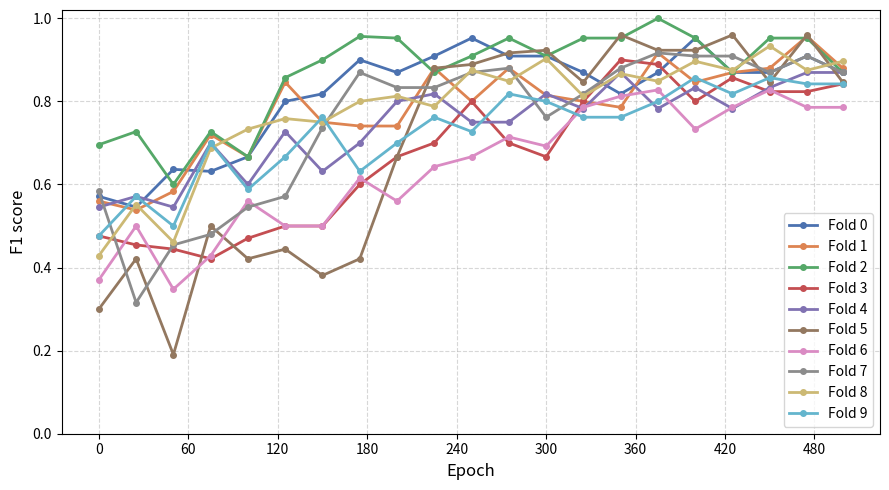

Recreate this plot in Python.
"""
Plot the per-fold F1-score trajectory across training epochs for the Drusen
(Phase-2 finetuning) cross-validation runs, one line per fold on a single graph.

Run:
    python results/plot-scripts/plot_cv_f1.py
"""

import os
import matplotlib.pyplot as plt
import matplotlib.ticker as mticker

# ── USER INPUT ────────────────────────────────────────────────────────────────
# List of (epoch, F1) pairs per fold, from the 10-fold hold-out-restricted
# finetuning CV log (log_cv_10_holdout_data_10.log).
F1_BY_FOLD = {
    "fold 0": [
        (0, 0.5714), (25, 0.5455), (50, 0.6364), (75, 0.6316), (100, 0.6667),
        (125, 0.8000), (150, 0.8182), (175, 0.9000), (200, 0.8696), (225, 0.9091),
        (250, 0.9524), (275, 0.9091), (300, 0.9091), (325, 0.8696), (350, 0.8182),
        (375, 0.8696), (400, 0.9524), (425, 0.8696), (450, 0.8696), (475, 0.9091),
        (499, 0.8696),
    ],
    "fold 1": [
        (0, 0.5600), (25, 0.5385), (50, 0.5833), (75, 0.7200), (100, 0.6667),
        (125, 0.8462), (150, 0.7500), (175, 0.7407), (200, 0.7407), (225, 0.8800),
        (250, 0.8000), (275, 0.8800), (300, 0.8148), (325, 0.8000), (350, 0.7857),
        (375, 0.9167), (400, 0.8462), (425, 0.8696), (450, 0.8800), (475, 0.9565),
        (499, 0.8800),
    ],
    "fold 2": [
        (0, 0.6957), (25, 0.7273), (50, 0.6000), (75, 0.7273), (100, 0.6667),
        (125, 0.8571), (150, 0.9000), (175, 0.9565), (200, 0.9524), (225, 0.8696),
        (250, 0.9091), (275, 0.9524), (300, 0.9091), (325, 0.9524), (350, 0.9524),
        (375, 1.0000), (400, 0.9524), (425, 0.8696), (450, 0.9524), (475, 0.9524),
        (499, 0.8696),
    ],
    "fold 3": [
        (0, 0.4762), (25, 0.4545), (50, 0.4444), (75, 0.4211), (100, 0.4706),
        (125, 0.5000), (150, 0.5000), (175, 0.6000), (200, 0.6667), (225, 0.7000),
        (250, 0.8000), (275, 0.7000), (300, 0.6667), (325, 0.8000), (350, 0.9000),
        (375, 0.8889), (400, 0.8000), (425, 0.8571), (450, 0.8235), (475, 0.8235),
        (499, 0.8421),
    ],
    "fold 4": [
        (0, 0.5455), (25, 0.5714), (50, 0.5455), (75, 0.7000), (100, 0.6000),
        (125, 0.7273), (150, 0.6316), (175, 0.7000), (200, 0.8000), (225, 0.8182),
        (250, 0.7500), (275, 0.7500), (300, 0.8182), (325, 0.7826), (350, 0.8696),
        (375, 0.7826), (400, 0.8333), (425, 0.7826), (450, 0.8333), (475, 0.8696),
        (499, 0.8696),
    ],
    "fold 5": [
        (0, 0.3000), (25, 0.4211), (50, 0.1905), (75, 0.5000), (100, 0.4211),
        (125, 0.4444), (150, 0.3810), (175, 0.4211), (200, 0.6667), (225, 0.8800),
        (250, 0.8889), (275, 0.9167), (300, 0.9231), (325, 0.8462), (350, 0.9600),
        (375, 0.9231), (400, 0.9231), (425, 0.9600), (450, 0.8462), (475, 0.9600),
        (499, 0.8462),
    ],
    "fold 6": [
        (0, 0.3704), (25, 0.5000), (50, 0.3478), (75, 0.4286), (100, 0.5600),
        (125, 0.5000), (150, 0.5000), (175, 0.6154), (200, 0.5600), (225, 0.6429),
        (250, 0.6667), (275, 0.7143), (300, 0.6923), (325, 0.7857), (350, 0.8125),
        (375, 0.8276), (400, 0.7333), (425, 0.7857), (450, 0.8276), (475, 0.7857),
        (499, 0.7857),
    ],
    "fold 7": [
        (0, 0.5833), (25, 0.3158), (50, 0.4545), (75, 0.4800), (100, 0.5455),
        (125, 0.5714), (150, 0.7368), (175, 0.8696), (200, 0.8333), (225, 0.8333),
        (250, 0.8696), (275, 0.8800), (300, 0.7619), (325, 0.8182), (350, 0.8800),
        (375, 0.9167), (400, 0.9091), (425, 0.9091), (450, 0.8696), (475, 0.9091),
        (499, 0.8696),
    ],
    "fold 8": [
        (0, 0.4286), (25, 0.5517), (50, 0.4615), (75, 0.6875), (100, 0.7333),
        (125, 0.7586), (150, 0.7500), (175, 0.8000), (200, 0.8125), (225, 0.7879),
        (250, 0.8750), (275, 0.8485), (300, 0.9032), (325, 0.8125), (350, 0.8667),
        (375, 0.8485), (400, 0.8966), (425, 0.8750), (450, 0.9333), (475, 0.8750),
        (499, 0.8966),
    ],
    "fold 9": [
        (0, 0.4762), (25, 0.5714), (50, 0.5000), (75, 0.7000), (100, 0.5882),
        (125, 0.6667), (150, 0.7619), (175, 0.6316), (200, 0.7000), (225, 0.7619),
        (250, 0.7273), (275, 0.8182), (300, 0.8000), (325, 0.7619), (350, 0.7619),
        (375, 0.8000), (400, 0.8571), (425, 0.8182), (450, 0.8571), (475, 0.8421),
        (499, 0.8421),
    ],
}

OUTPUT_DIR = "experiments/fundus-unet/plots"
# ─────────────────────────────────────────────────────────────────────────────

FOLD_COLORS = {
    "fold 0": "#4C72B0",
    "fold 1": "#DD8452",
    "fold 2": "#55A868",
    "fold 3": "#C44E52",
    "fold 4": "#8172B2",
    "fold 5": "#937860",
    "fold 6": "#DA8BC3",
    "fold 7": "#8C8C8C",
    "fold 8": "#CCB974",
    "fold 9": "#64B5CD",
}
DEFAULT_COLOR = "#808080"


def main():
    os.makedirs(OUTPUT_DIR, exist_ok=True)

    active = {k: v for k, v in F1_BY_FOLD.items() if v}
    if not active:
        print("No F1 values entered yet. Fill in F1_BY_FOLD and re-run.")
        return

    fig, ax = plt.subplots(figsize=(9, 5))

    for fold_name, points in active.items():
        epochs = [e for e, _ in points]
        values = [v for _, v in points]
        color = FOLD_COLORS.get(fold_name, DEFAULT_COLOR)
        ax.plot(epochs, values, marker="o", linewidth=2, markersize=4,
                color=color, label=fold_name.capitalize())

    ax.set_xlabel("Epoch", fontsize=12)
    ax.set_ylabel("F1 score", fontsize=12)
    ax.set_ylim(0.0, 1.02)
    ax.xaxis.set_major_locator(mticker.MaxNLocator(integer=True))
    ax.grid(True, linestyle="--", alpha=0.5)
    ax.legend(fontsize=10, loc="lower right")

    fig.tight_layout()
    path = os.path.join(OUTPUT_DIR, "cv_f1_per_fold.png")
    fig.savefig(path, dpi=150)
    plt.close(fig)
    print(f"Saved: {path}")


if __name__ == "__main__":
    main()
